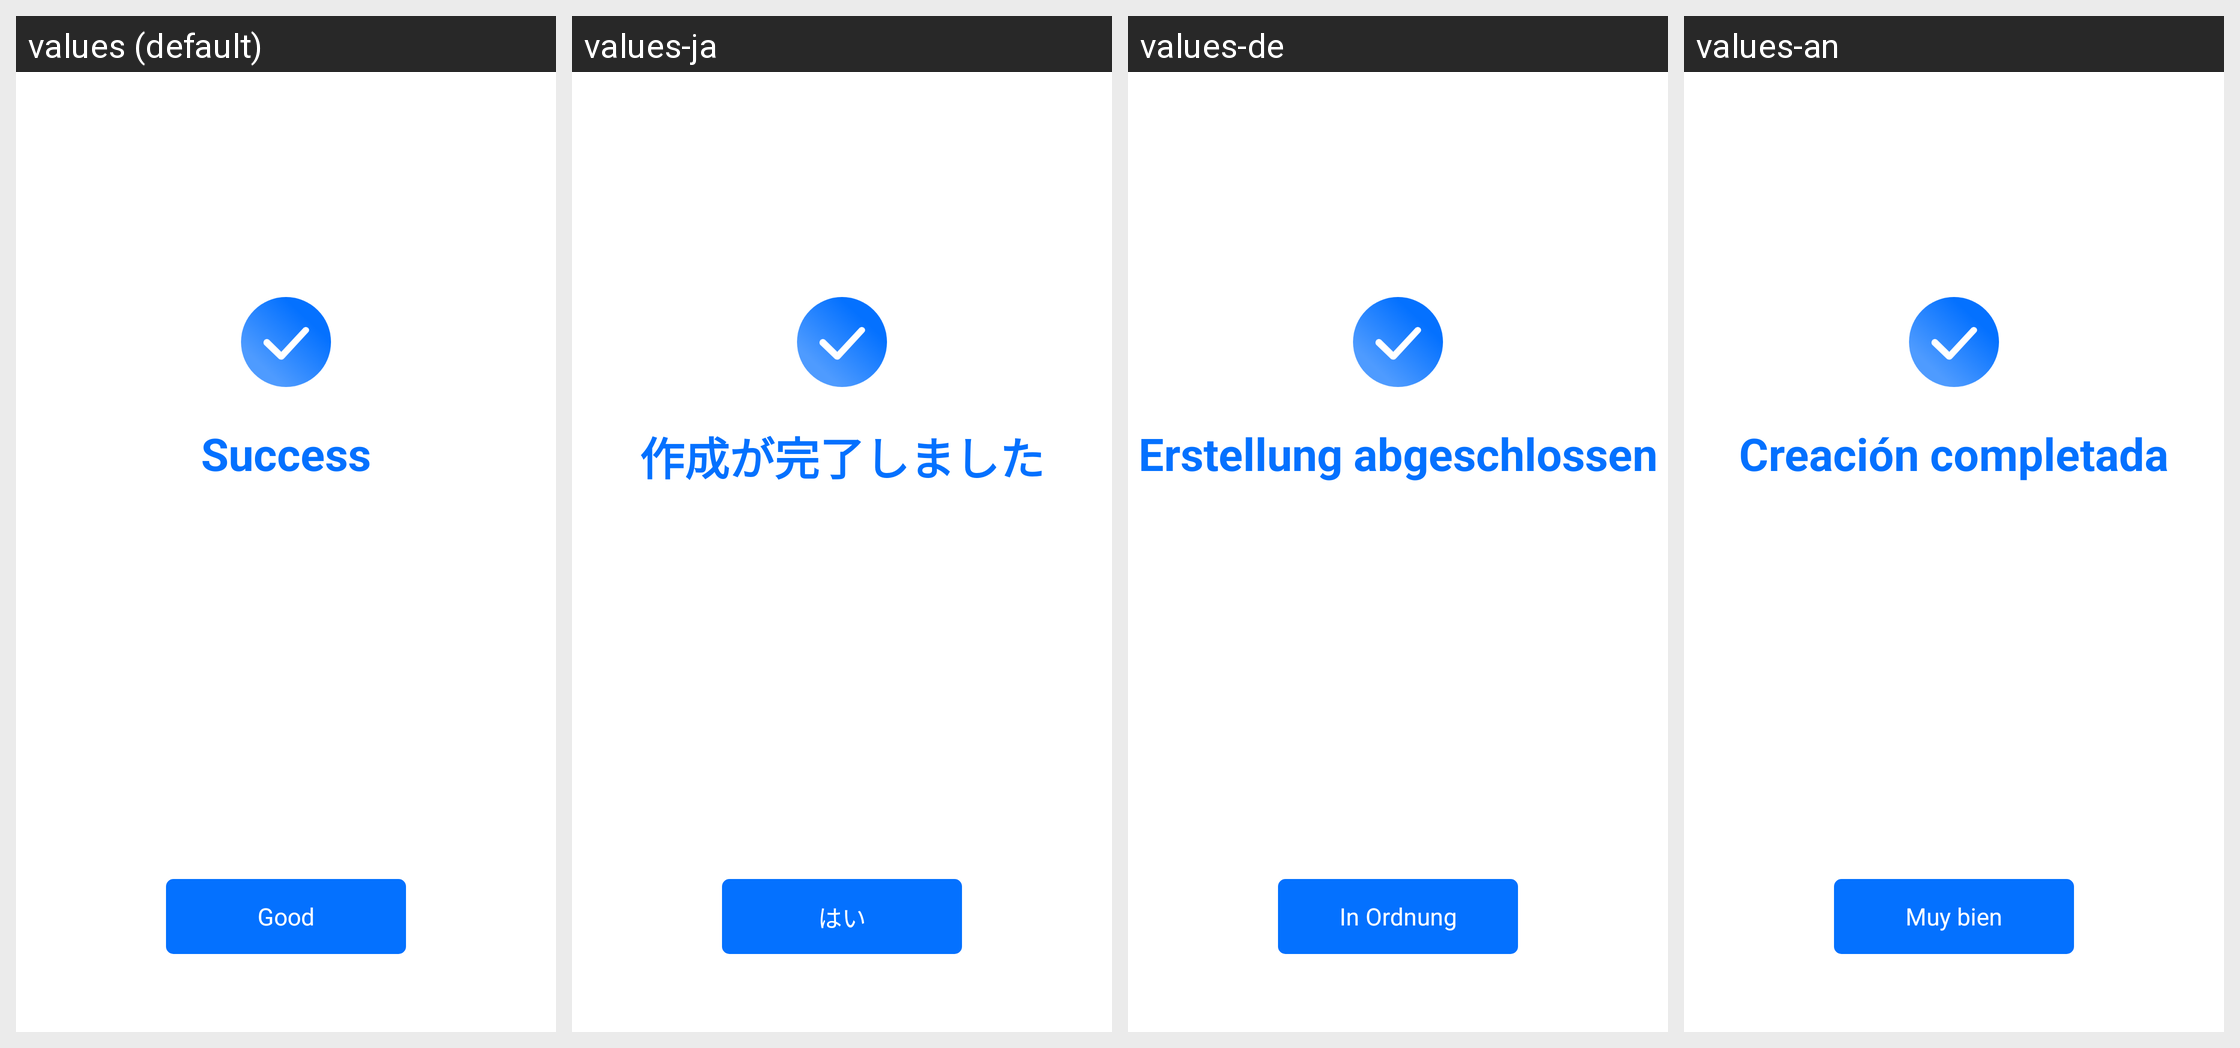

Translations of the strings shown on this Android screen, per locale in the grid:
Android screen res/layout/activity_set_up_ok.xml rendered under 4 locales, left to right: values (default), values-ja, values-de, values-an. Device: Nexus 5 (rendered at 1080×1920; each locale shown at half size, 540×960, under a caption strip naming it); theme AppTheme.
Other locales in the repository, not shown: values-am, values-ar, values-da, values-el, values-en, values-es, values-fi, values-fr, values-hi, values-in, values-it, values-kh, values-ko, values-lo, values-mm, values-ms, values-my, values-no, values-pt, values-ru, values-sr, values-sv, values-th, values-vi, values-zh.
Strings drawn on this screen, with the default value and each locale's value (text and hints the layout hard-codes, and strings that could not be matched under every locale, appear in the picture but are not listed):

activity_set_up_ok1
  values: Success
  values-ja: 作成が完了しました
  values-de: Erstellung abgeschlossen
  values-an: Creación completada

activity_set_up_ok2
  values: Good
  values-ja: はい
  values-de: In Ordnung
  values-an: Muy bien
